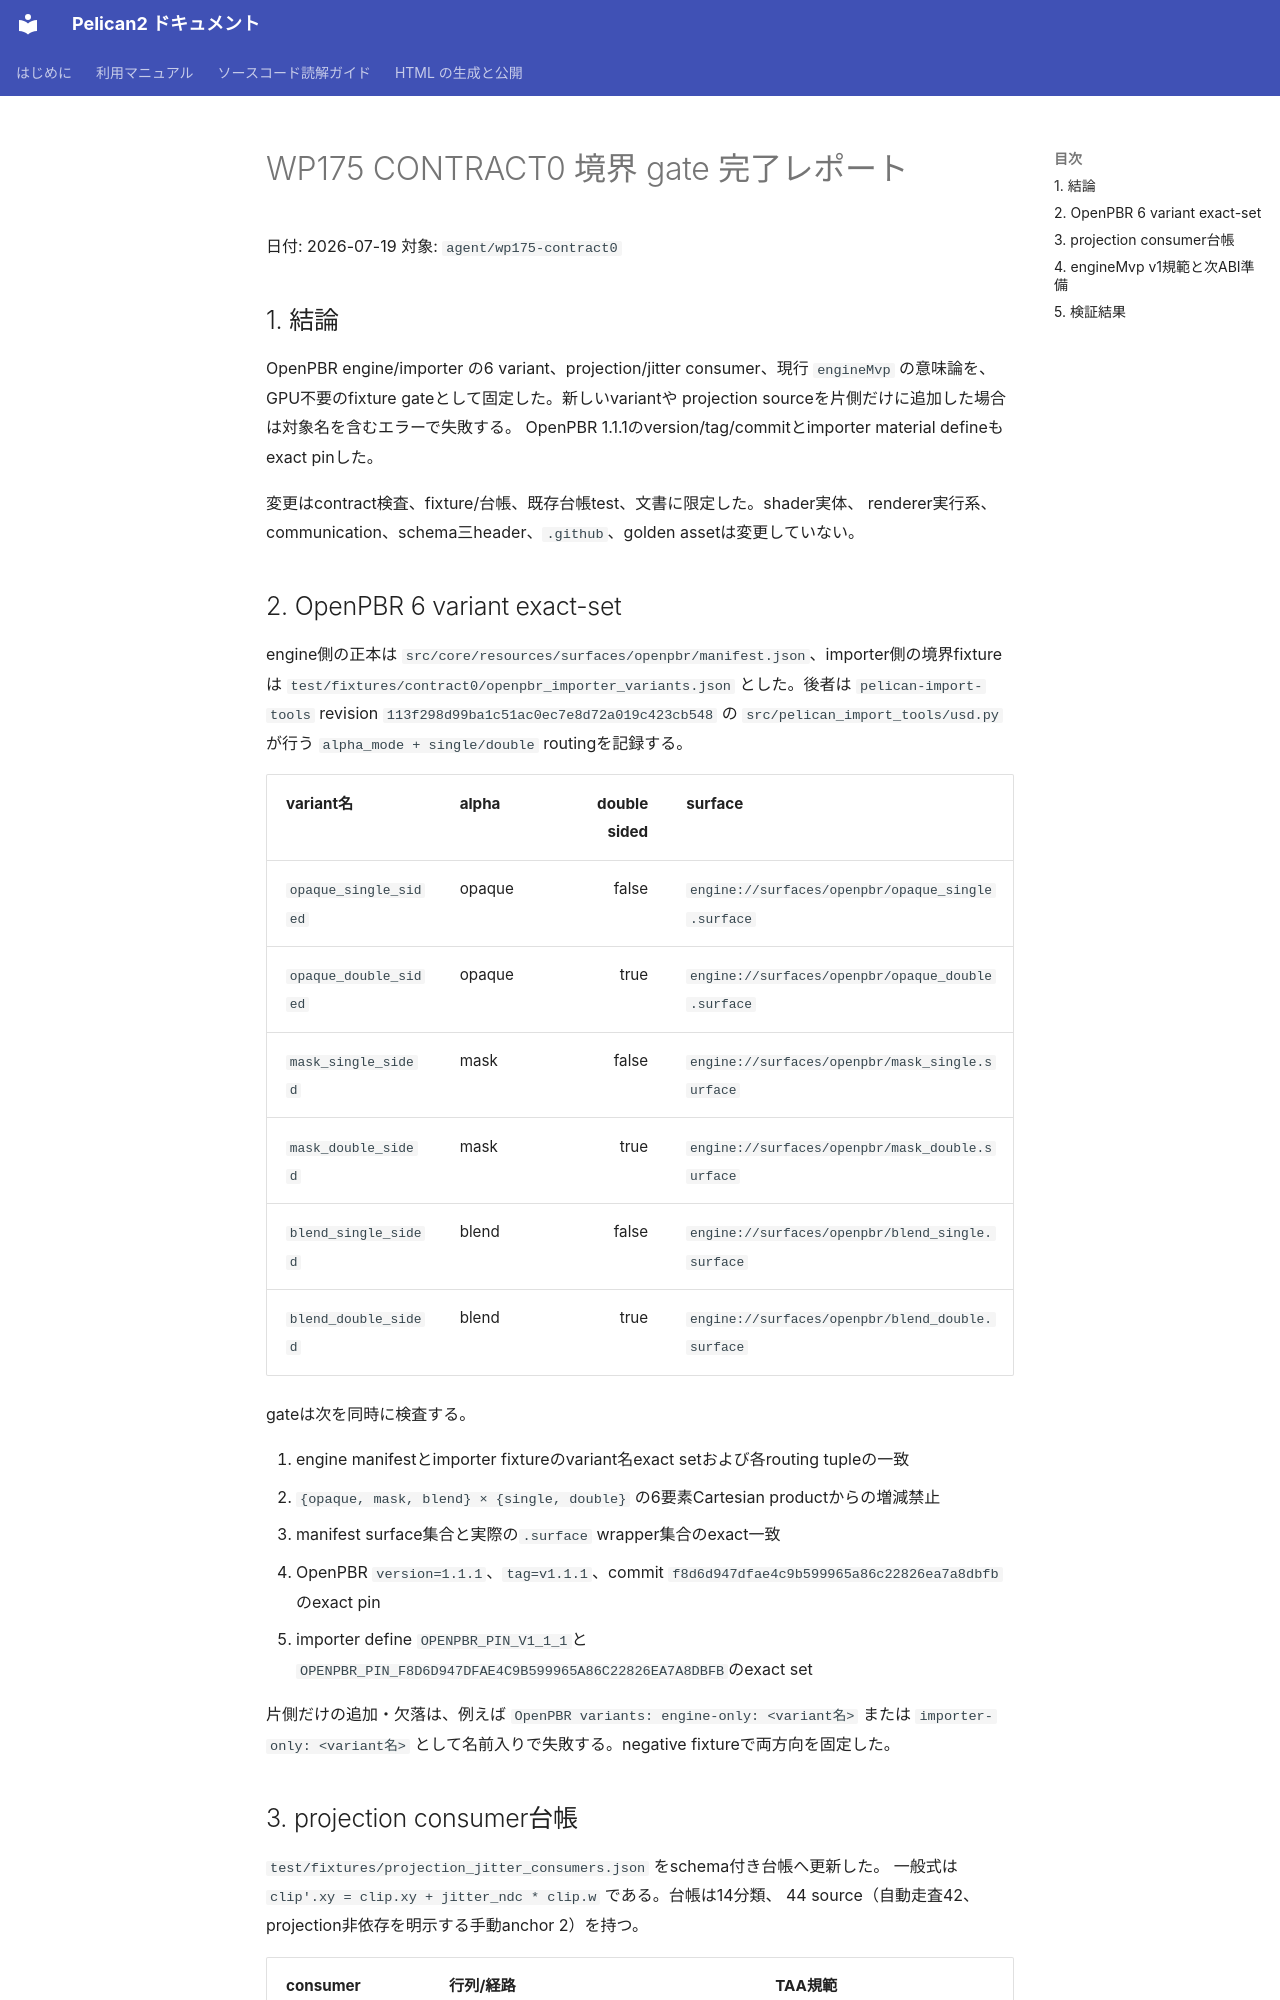

repository: pelican-games/peligraph · page: design_reviews/2026-07-19_wp175_report.html · generator: mkdocs

# WP175 CONTRACT0 境界 gate 完了レポート

日付: 2026-07-19
対象: `agent/wp175-contract0`

## 1. 結論

OpenPBR engine/importer の6 variant、projection/jitter consumer、現行
`engineMvp` の意味論を、GPU不要のfixture gateとして固定した。新しいvariantや
projection sourceを片側だけに追加した場合は対象名を含むエラーで失敗する。
OpenPBR 1.1.1のversion/tag/commitとimporter material defineもexact pinした。

変更はcontract検査、fixture/台帳、既存台帳test、文書に限定した。shader実体、
renderer実行系、communication、schema三header、`.github`、golden assetは変更していない。

## 2. OpenPBR 6 variant exact-set

engine側の正本は
`src/core/resources/surfaces/openpbr/manifest.json`、importer側の境界fixtureは
`test/fixtures/contract0/openpbr_importer_variants.json` とした。後者は
`pelican-import-tools` revision
`113f298d99ba1c51ac0ec7e8d72a019c423cb548` の
`src/pelican_import_tools/usd.py` が行う
`alpha_mode + single/double` routingを記録する。

| variant名 | alpha | double sided | surface |
|---|---|---:|---|
| `opaque_single_sided` | opaque | false | `engine://surfaces/openpbr/opaque_single.surface` |
| `opaque_double_sided` | opaque | true | `engine://surfaces/openpbr/opaque_double.surface` |
| `mask_single_sided` | mask | false | `engine://surfaces/openpbr/mask_single.surface` |
| `mask_double_sided` | mask | true | `engine://surfaces/openpbr/mask_double.surface` |
| `blend_single_sided` | blend | false | `engine://surfaces/openpbr/blend_single.surface` |
| `blend_double_sided` | blend | true | `engine://surfaces/openpbr/blend_double.surface` |

gateは次を同時に検査する。

1. engine manifestとimporter fixtureのvariant名exact setおよび各routing tupleの一致
2. `{opaque, mask, blend} × {single, double}` の6要素Cartesian productからの増減禁止
3. manifest surface集合と実際の`.surface` wrapper集合のexact一致
4. OpenPBR `version=1.1.1`、`tag=v1.1.1`、commit
   `f8d6d947dfae4c9b599965a86c22826ea7a8dbfb`のexact pin
5. importer define
   `OPENPBR_PIN_V1_1_1`と
   `OPENPBR_PIN_F8D6D947DFAE4C9B599965A86C22826EA7A8DBFB`のexact set

片側だけの追加・欠落は、例えば
`OpenPBR variants: engine-only: <variant名>` または
`importer-only: <variant名>` として名前入りで失敗する。negative fixtureで両方向を固定した。
